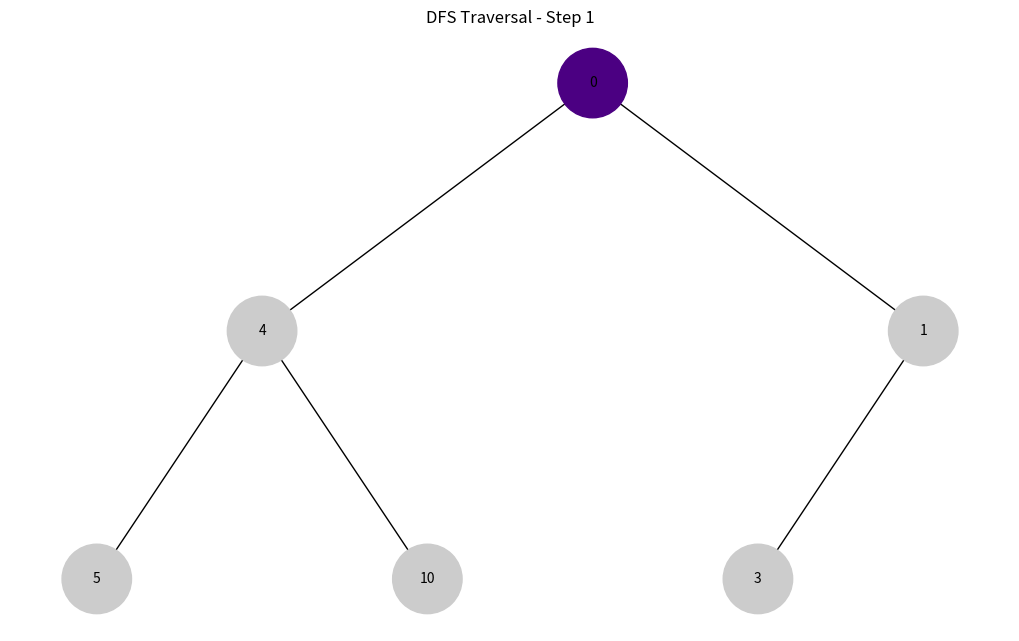
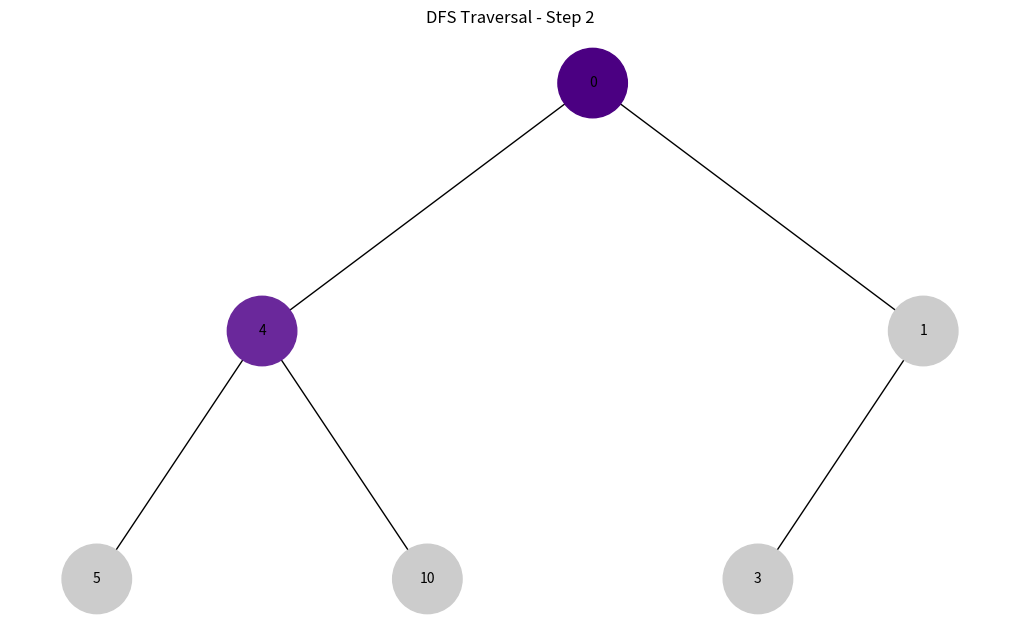
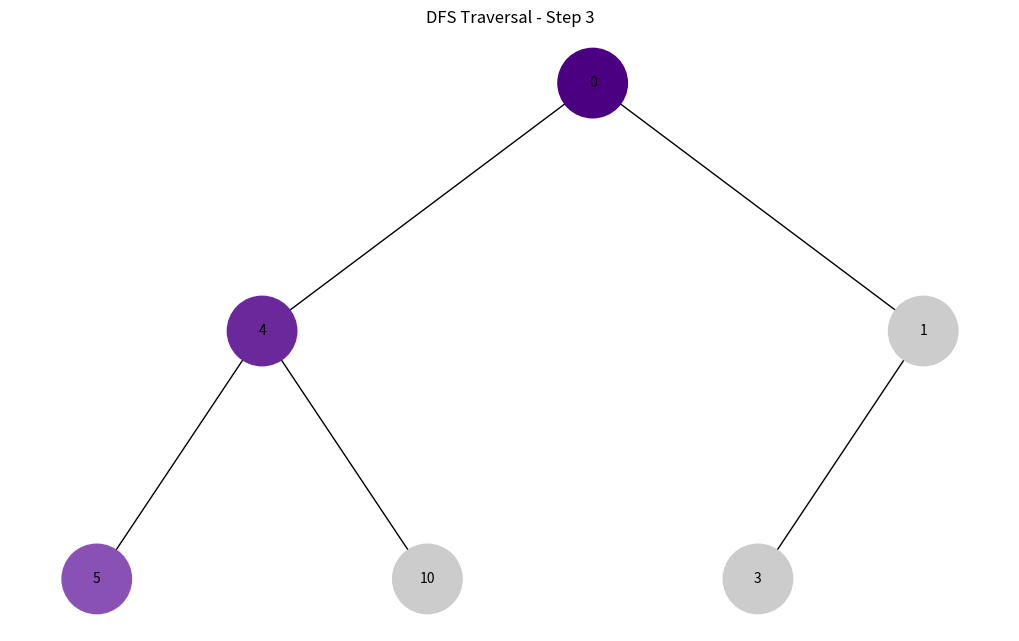
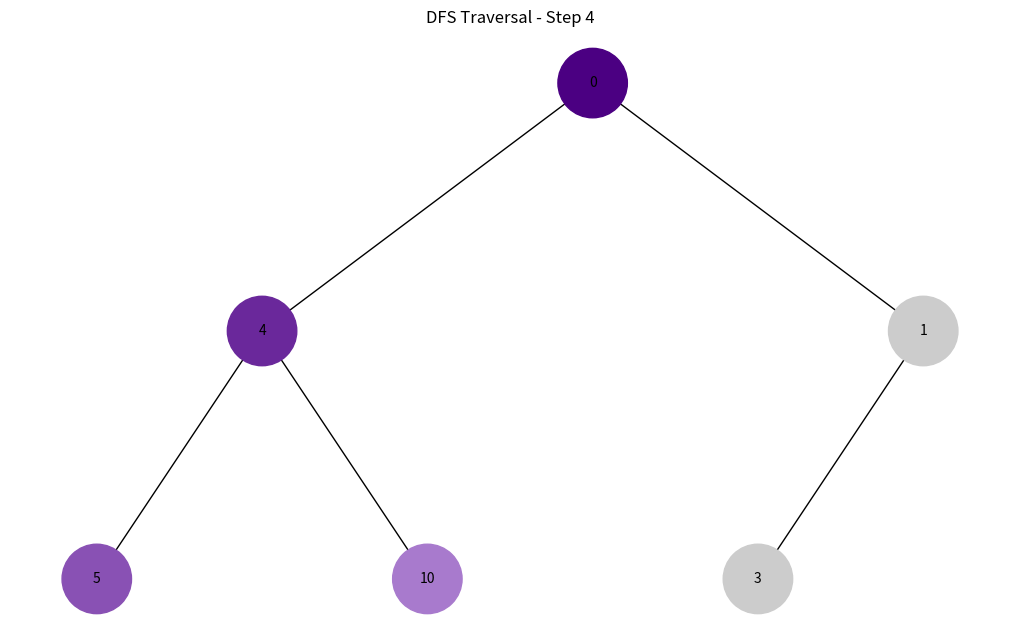
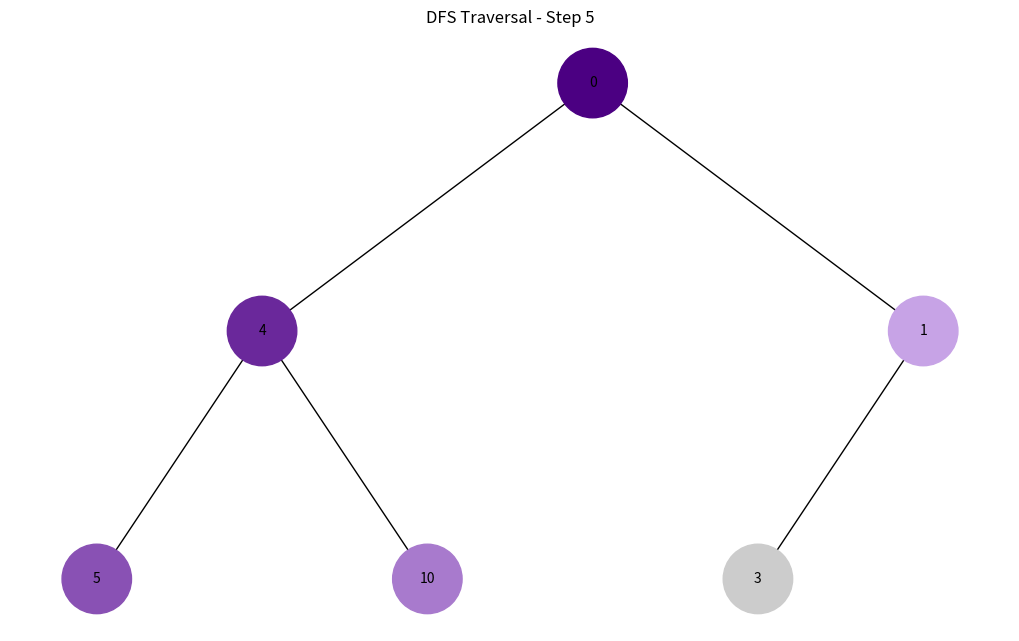
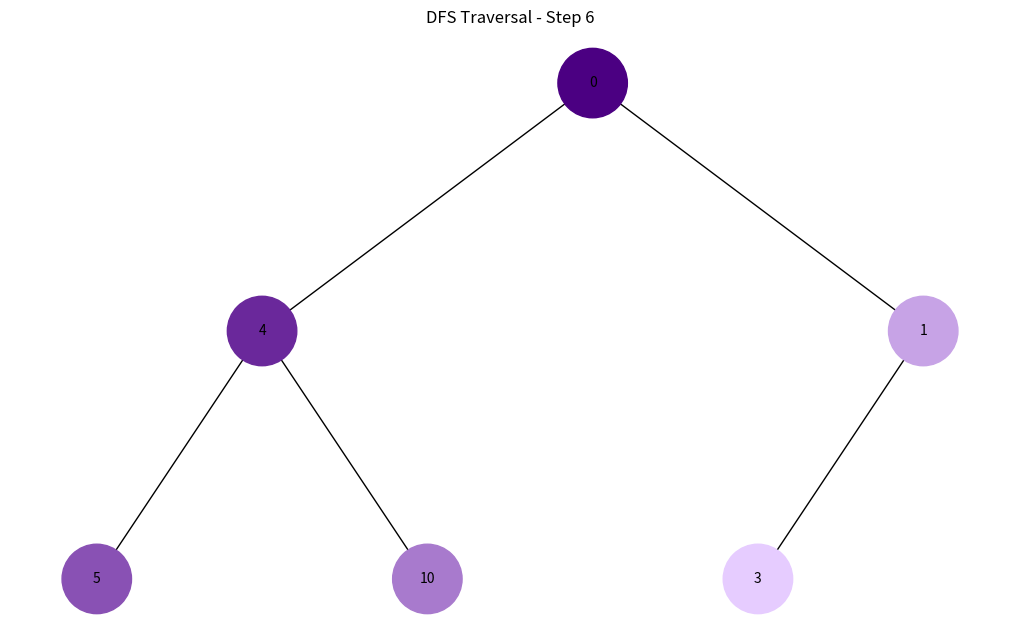
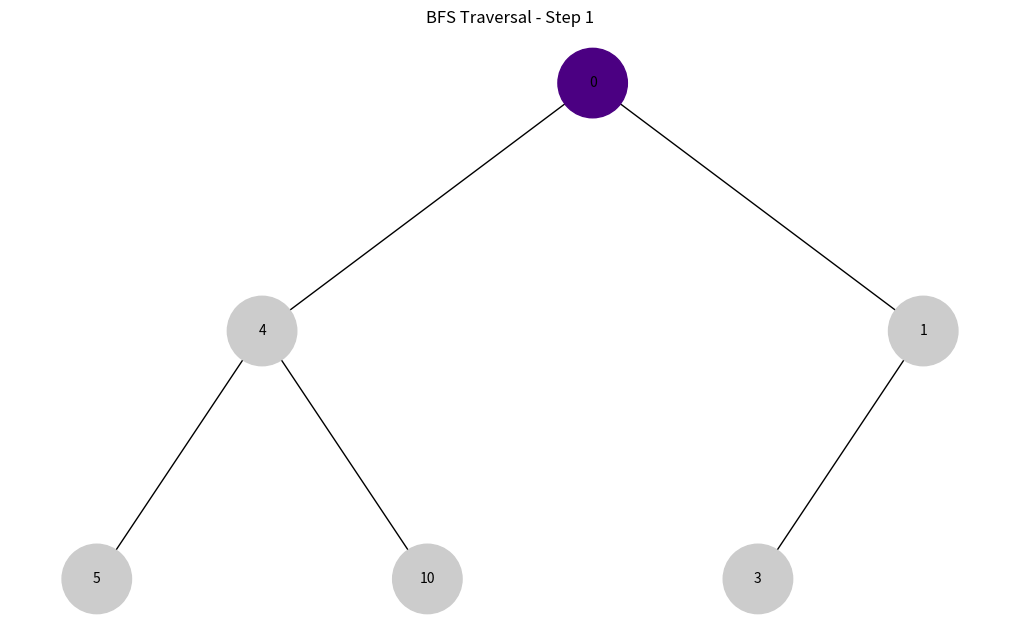
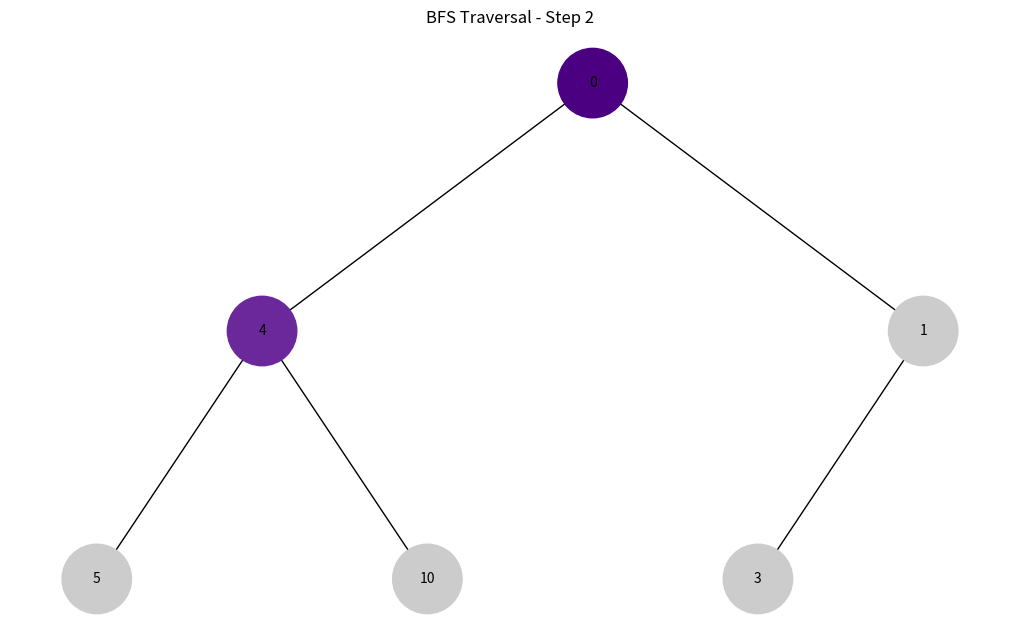
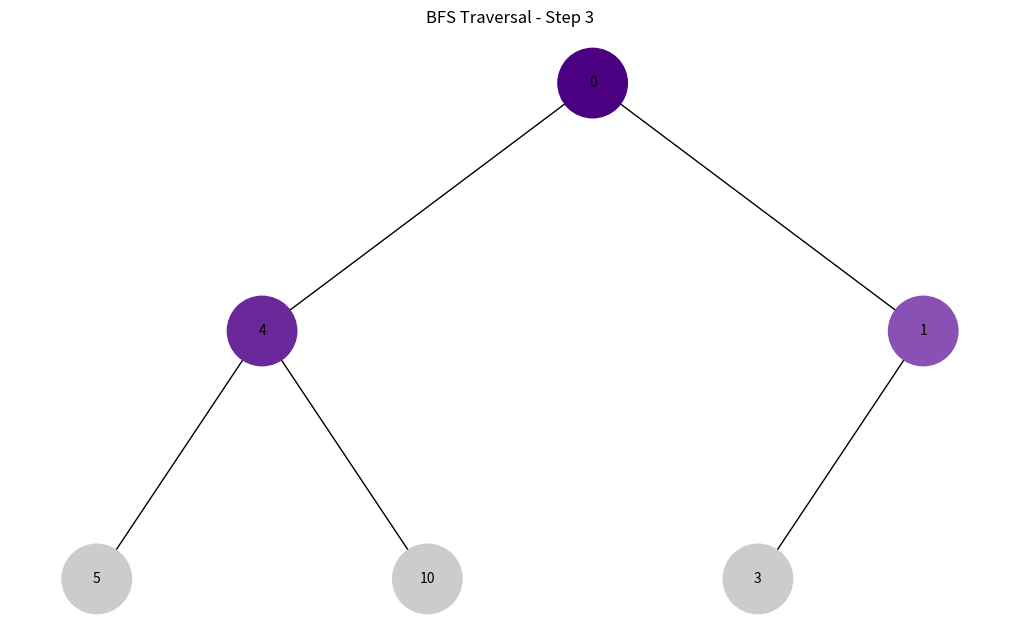
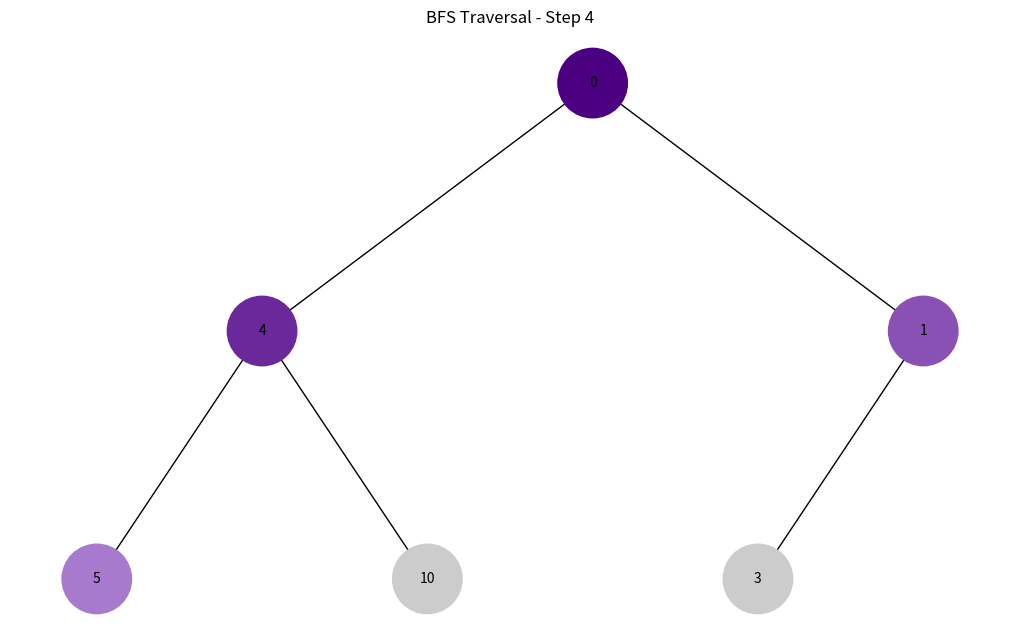
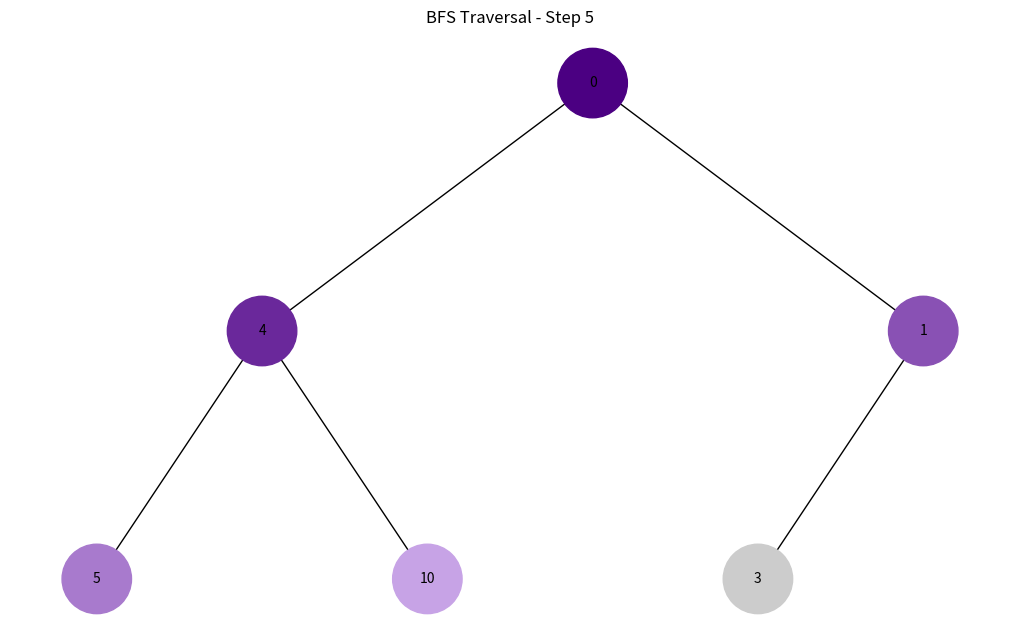
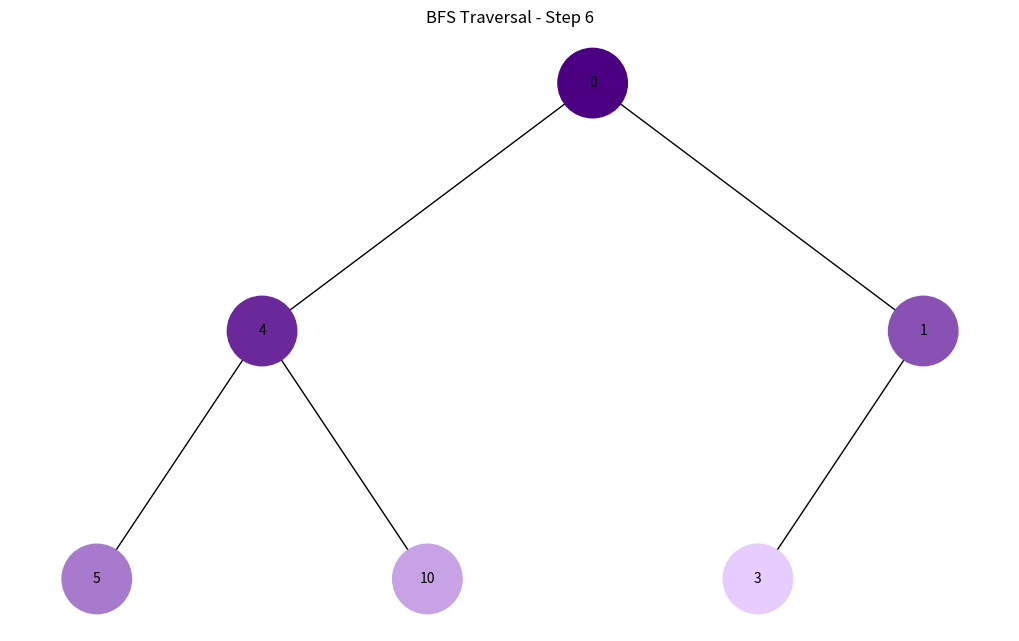

Generate these figures, in order, with matplotlib:
import uuid
import networkx as nx
import matplotlib.pyplot as plt
from collections import deque


class Node:
    def __init__(self, key):
        self.left = None
        self.right = None
        self.val = key
        self.color = "#CCCCCC"  # Базовий сірий
        self.id = str(uuid.uuid4())


def build_sample_tree():
    root = Node(0)
    root.left = Node(4)
    root.left.left = Node(5)
    root.left.right = Node(10)
    root.right = Node(1)
    root.right.left = Node(3)
    return root


def add_edges(graph, node, pos, x=0, y=0, layer=1):
    if node is not None:
        graph.add_node(node.id, color=node.color, label=node.val)
        if node.left:
            graph.add_edge(node.id, node.left.id)
            l = x - 1 / 2 ** layer
            pos[node.left.id] = (l, y - 1)
            add_edges(graph, node.left, pos, x=l, y=y - 1, layer=layer + 1)
        if node.right:
            graph.add_edge(node.id, node.right.id)
            r = x + 1 / 2 ** layer
            pos[node.right.id] = (r, y - 1)
            add_edges(graph, node.right, pos, x=r, y=y - 1, layer=layer + 1)
    return graph


def draw_tree(tree_root, title="Tree Traversal"):
    tree = nx.DiGraph()
    pos = {tree_root.id: (0, 0)}
    tree = add_edges(tree, tree_root, pos)

    colors = [tree.nodes[n]["color"] for n in tree.nodes()]
    labels = {n: tree.nodes[n]["label"] for n in tree.nodes()}

    plt.figure(figsize=(10, 6))
    nx.draw(tree, pos=pos, labels=labels, arrows=False,
            node_size=2500, node_color=colors, with_labels=True,
            font_color='black', font_size=10)
    plt.title(title)
    plt.axis('off')
    plt.show()


def generate_purple_gradient(n, start_color=(75, 0, 130), end_color=(230, 204, 255)):
    colors = []
    for i in range(n):
        ratio = i / max(n - 1, 1)
        r = int(start_color[0] + (end_color[0] - start_color[0]) * ratio)
        g = int(start_color[1] + (end_color[1] - start_color[1]) * ratio)
        b = int(start_color[2] + (end_color[2] - start_color[2]) * ratio)
        colors.append(f"#{r:02X}{g:02X}{b:02X}")
    return colors


def bfs(root):
    queue = deque([root])
    visited = []
    while queue:
        node = queue.popleft()
        if node:
            visited.append(node)
            if node.left:
                queue.append(node.left)
            if node.right:
                queue.append(node.right)
    return visited


def dfs(root):
    stack = [root]
    visited = []
    while stack:
        node = stack.pop()
        if node:
            visited.append(node)
            if node.right:
                stack.append(node.right)
            if node.left:
                stack.append(node.left)
    return visited


def visualize_traversal(traversal_func, root, title):
    nodes_in_order = traversal_func(root)
    colors = generate_purple_gradient(len(nodes_in_order))

    for step, node in enumerate(nodes_in_order):
        node.color = colors[step]
        draw_tree(root, title=f"{title} - Step {step + 1}")


# Побудова дерева
tree_root = build_sample_tree()

# Візуалізація DFS
visualize_traversal(dfs, tree_root, title="DFS Traversal")

# Скидання кольорів
tree_root = build_sample_tree()

# Візуалізація BFS
visualize_traversal(bfs, tree_root, title="BFS Traversal")
